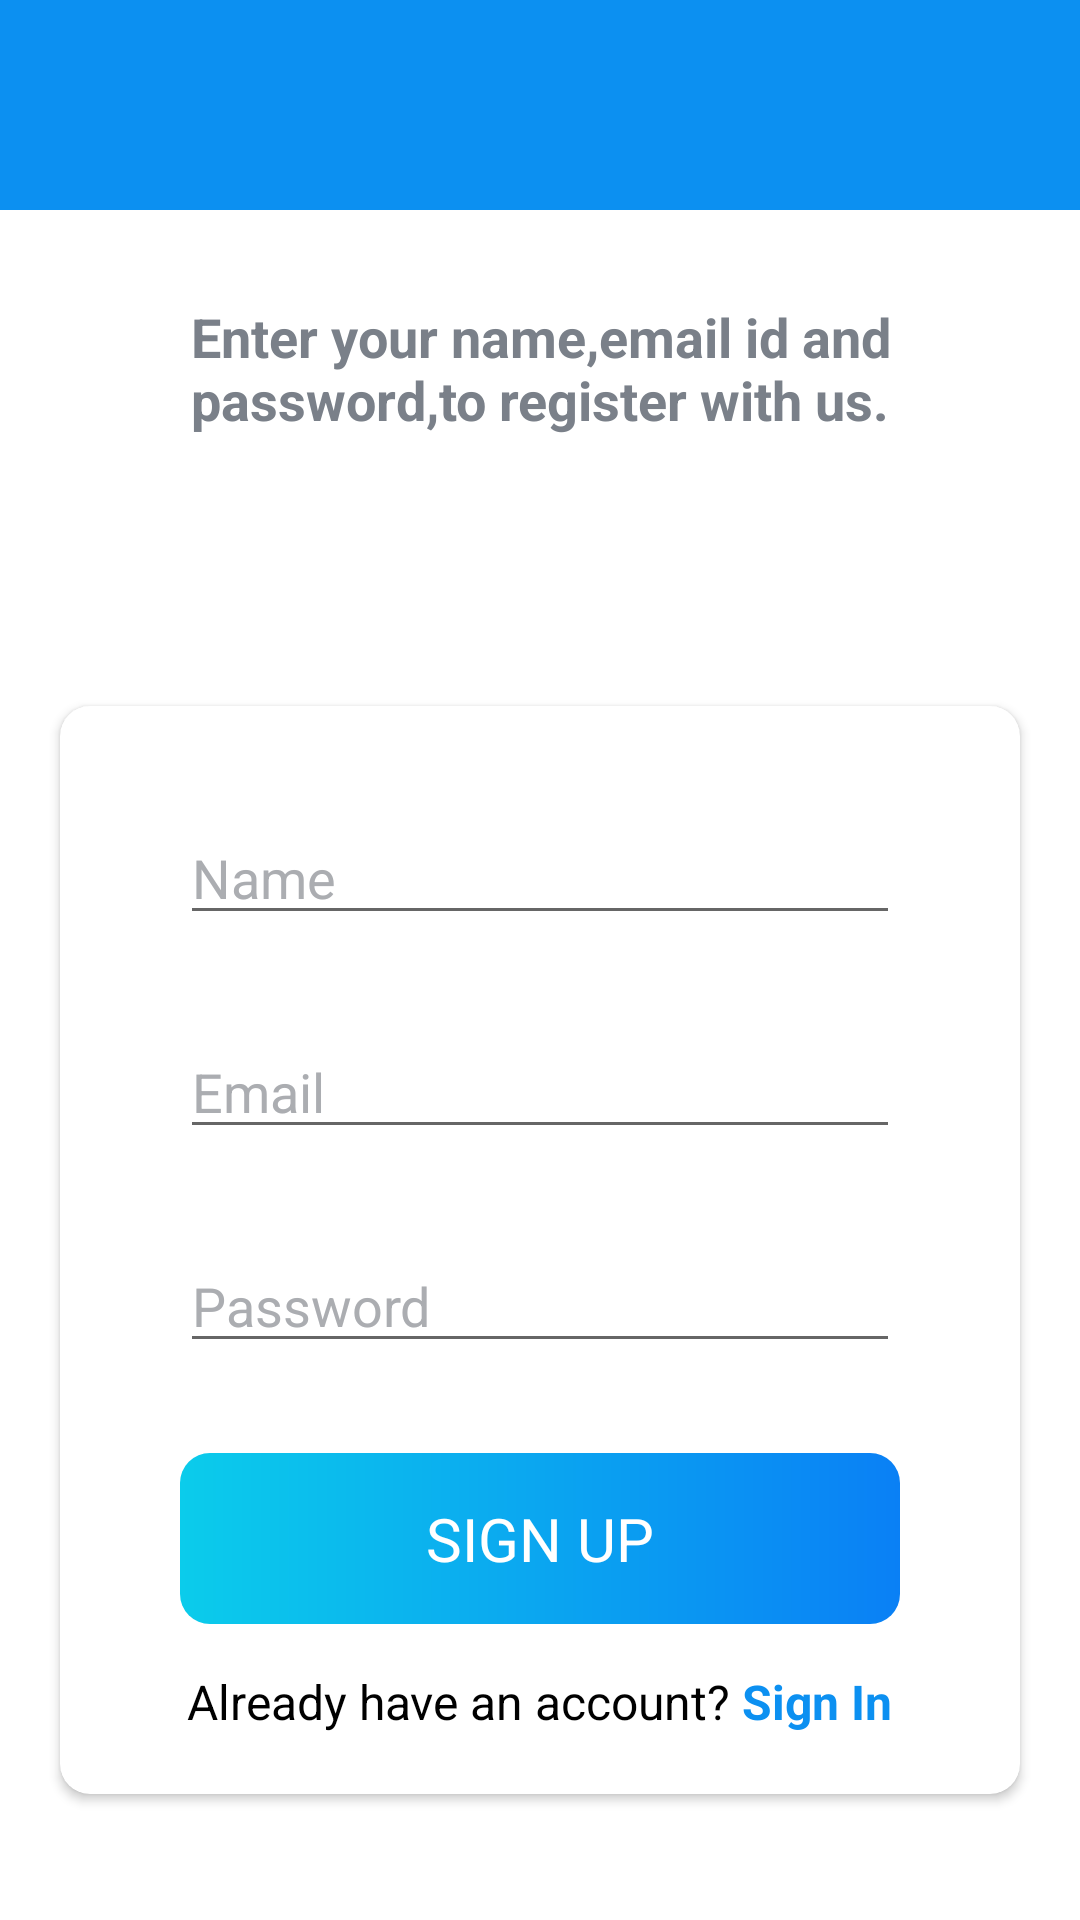

Here is an Android app screen rendered from its layout file. Give the layout XML and the strings, colors and styles it references.
<!-- AndroidManifest.xml: application theme Theme.Something -->
<!-- res/layout/fragment_sign_up.xml -->
<?xml version="1.0" encoding="utf-8"?>
<androidx.constraintlayout.widget.ConstraintLayout xmlns:android="http://schemas.android.com/apk/res/android"
    xmlns:app="http://schemas.android.com/apk/res-auto"
    xmlns:tools="http://schemas.android.com/tools"
    android:layout_width="match_parent"
    android:layout_height="match_parent"
    android:background="@drawable/ic_background"
    >

    <androidx.appcompat.widget.Toolbar
        android:id="@+id/toolbarFlownixSignUp"
        android:background="@color/colorAccent"
        android:layout_width="match_parent"
        android:layout_height="70dp"
        android:theme="@style/CustomToolbarStyle"
        android:gravity="center_vertical"
        android:paddingTop="15dp"

        app:layout_constraintEnd_toEndOf="parent"
        app:layout_constraintTop_toTopOf="parent"
        app:layout_constraintStart_toStartOf="parent"
        />

    <TextView
        android:id="@+id/tvSignUpMessage"
        android:layout_width="match_parent"
        android:layout_height="wrap_content"
        android:text="@string/signUp_message"
        android:gravity="center"
        android:textSize="@dimen/mediumTextSize"
        android:textColor="@color/secondary_text_color"
        android:textStyle="bold"
        android:layout_marginHorizontal="26dp"
        android:layout_marginTop="30dp"
        app:layout_constraintTop_toBottomOf="@id/toolbarFlownixSignUp"

        />

    <androidx.cardview.widget.CardView
        android:layout_width="match_parent"
        android:layout_height="wrap_content"

        android:layout_marginHorizontal="@dimen/cardHorizontalMargin"
        android:layout_marginVertical="@dimen/cardVerticalMargin"
        android:elevation="@dimen/cardViewElevation"
        app:cardCornerRadius="@dimen/cardCornerRadius"

        app:layout_constraintStart_toStartOf="parent"
        app:layout_constraintEnd_toEndOf="parent"
        app:layout_constraintTop_toBottomOf="@id/tvSignUpMessage"
        >

        <LinearLayout
            android:layout_width="match_parent"
            android:layout_height="wrap_content"
            android:orientation="vertical"
            android:paddingHorizontal="30dp"
            android:paddingVertical="20dp"
            android:layout_marginHorizontal="10dp"
            >

            <EditText
                android:id="@+id/et_name"
                android:layout_width="match_parent"
                android:layout_height="wrap_content"
                android:layout_marginVertical="@dimen/editTextVerticalMargin"
                android:hint="@string/name"
                android:textColorHint="@color/text_color"/>

            <EditText
                android:id="@+id/et_email"
                android:layout_width="match_parent"
                android:layout_height="wrap_content"
                android:layout_marginVertical="@dimen/editTextVerticalMargin"
                android:hint="@string/email"
                android:textColorHint="@color/text_color"/>

            <EditText
                android:id="@+id/et_password"
                android:layout_width="match_parent"
                android:layout_height="wrap_content"
                android:layout_marginVertical="@dimen/editTextVerticalMargin"
                android:hint="@string/password"
                android:textColorHint="@color/text_color"/>


            <TextView
                android:id="@+id/btnSignUp"
                android:layout_width="match_parent"
                android:layout_height="wrap_content"
                android:text="SIGN UP"
                android:textColor="@color/white"
                android:gravity="center"
                android:paddingVertical="15dp"
                android:textSize="20sp"
                android:layout_marginTop="@dimen/signUpButton_marginTop"

                android:background="@drawable/shape_button_rounded"/>


            <LinearLayout
                android:layout_width="match_parent"
                android:layout_height="wrap_content"
                android:orientation="horizontal"
                android:gravity="center"
                android:layout_marginTop="@dimen/signUpButton_marginTop">

                <TextView
                    android:id="@+id/tvNavtoSignin"
                    android:layout_width="wrap_content"
                    android:layout_height="wrap_content"
                    android:text="Already have an account?"
                    android:textSize="16sp"
                    android:textColor="@android:color/black"
                    android:paddingEnd="4dp" />

                `<TextView
                    android:id="@+id/tvSignInLink"
                    android:layout_width="wrap_content"
                    android:layout_height="wrap_content"
                    android:text="Sign In"
                    android:textSize="16sp"
                    android:textColor="@color/colorAccent"
                    android:textStyle="bold" />
            </LinearLayout>


        </LinearLayout>

    </androidx.cardview.widget.CardView>

    <ProgressBar
        android:id="@+id/pbSeries"
        android:layout_width="@dimen/pbSize"
        android:layout_height="@dimen/pbSize"
        android:indeterminate="true"
        android:indeterminateTint="@color/black"
        android:visibility="gone"
        tools:visibility="visible"
        app:layout_constraintStart_toStartOf="parent"
        app:layout_constraintEnd_toEndOf="parent"
        app:layout_constraintTop_toTopOf="parent"
        app:layout_constraintBottom_toBottomOf="parent"/>

</androidx.constraintlayout.widget.ConstraintLayout>
<!-- resources referenced by this layout -->
<resources>
  <color name="black">#FF000000</color>
  <color name="colorAccent">#0C90F1</color>
  <color name="secondary_text_color">#7A8089</color>
  <color name="text_color">#ABADB1</color>
  <color name="white">#FFFFFFFF</color>
  <dimen name="cardCornerRadius">10dp</dimen>
  <dimen name="cardHorizontalMargin">20dp</dimen>
  <dimen name="cardVerticalMargin">90dp</dimen>
  <dimen name="cardViewElevation">2dp</dimen>
  <dimen name="editTextVerticalMargin">15dp</dimen>
  <dimen name="mediumTextSize">18sp</dimen>
  <dimen name="pbSize">60dp</dimen>
  <dimen name="signUpButton_marginTop">15dp</dimen>
  <!-- drawable shape_button_rounded (drawable) -->
  <?xml version="1.0" encoding="utf-8"?>
  <shape xmlns:android="http://schemas.android.com/apk/res/android"
      android:shape="rectangle">
  
      <gradient
          android:angle="360"
          android:startColor="#0BCCEB"
          android:endColor="#0A80F5"
          android:type="linear">
      </gradient>
  
      <corners
          android:radius="10dp">
  
      </corners>
  
  </shape>
  <string name="email">Email</string>
  <string name="name">Name</string>
  <string name="password">Password</string>
  <string name="signUp_message">Enter your name,email id and password,to register with us.</string>
  <style name="CustomToolbarStyle">
          <item name="android:textColorPrimary">@color/white</item>
          <item name="android:colorControlNormal">#00000000</item>
      </style>
  <style name="Theme.Something" parent="Base.Theme.Something" />
  <style name="Base.Theme.Something" parent="Theme.MaterialComponents.DayNight.NoActionBar">
          
           <item name="colorPrimary">@color/my_primary</item>
           <item name="colorOnPrimary">@color/off_white</item>
           <item name="android:statusBarColor">@color/my_primary</item>
      </style>
  <color name="my_primary">#5996FD</color>
  <color name="off_white">#F8F8F8</color>
</resources>
